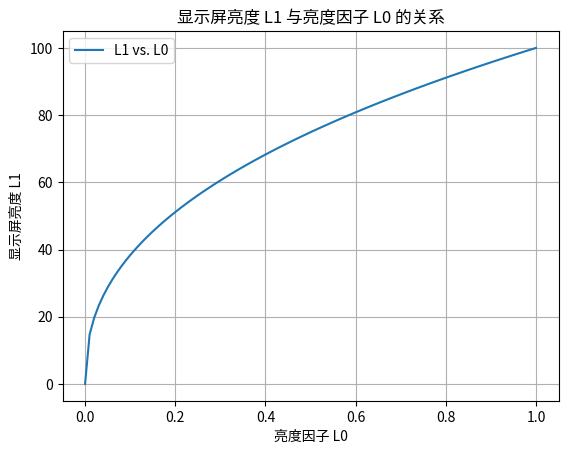

The matplotlib source for this figure:
print(9//2)

# 优先级，先加减乘除，再进行比较，最后逻辑运算符(not, and, or)
# 记不清楚上括号

import matplotlib.pyplot as plt
import numpy as np

# 定义转换函数
def convert_to_L1(L0):
    if L0 <= 0.008856:
        return 100 * L0**(1/2.4)
    else:
        return 100 * L0**(1/2.4)

# 生成一系列的L0值
L0_values = np.linspace(0, 1, 100)

# 计算对应的L1值
L1_values = [convert_to_L1(L0) for L0 in L0_values]

# 绘制曲线图
plt.figure()
plt.plot(L0_values, L1_values, label='L1 vs. L0')
plt.xlabel('亮度因子 L0')
plt.ylabel('显示屏亮度 L1')
plt.title('显示屏亮度 L1 与亮度因子 L0 的关系')
plt.legend()
plt.grid(True)
plt.show()